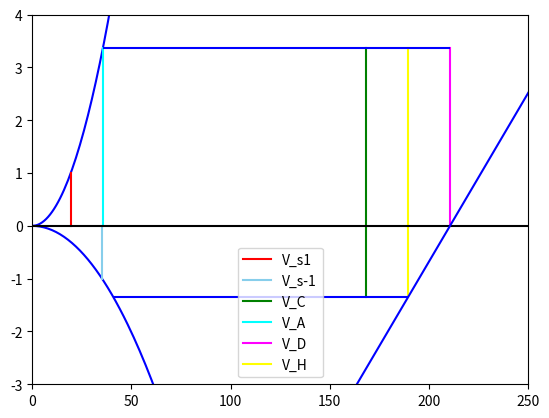

Python code for this plot:
import numpy as np
import matplotlib.pyplot as plt

V = np.linspace(0, 400, 400)
def max_load_limit_factor(W):
    n_max = 2.1 + 24000/(W + 10000)
    return n_max

def neg_load_limit_factor(n_max):
    n_neg = -0.4*n_max
    return n_neg

def stall_load(rho, rho_SL, V, CL_max, W, S):
    n_stall = rho_SL*32.17*(V)**2*CL_max/2/(W/S)
    return n_stall

def stall_speed(W, rho, rho_SL, S, CL_max):
    v_s1 = np.sqrt(2*W/32.17/rho/S/CL_max)*np.sqrt(rho/rho_SL)
    return v_s1

def stall_speed_neg(W, rho, rho_SL, S, CL_min):
    v_sneg1 = np.sqrt(-2*W/32.17/rho/S/CL_min)*np.sqrt(rho/rho_SL)
    return v_sneg1 

def corner_speed(n_max, W, S, rho, rho_SL, CL_max):
    V_A = np.sqrt(n_max*2*W/32.17/S/rho_SL/CL_max)
    return V_A

def max_level_flight_speed(V_D, rho, rho_SL):
    V_H = 0.9*V_D
    return V_H

def dive_speed(V_C, rho, rho_SL):
    V_D = 1.25*V_C
    return V_D

W = 8998
rho = 1.758e-3
rho_SL = 2.38e-3
S = 387
CL_max = 1.612
CL_min = -.49

n_max = max_load_limit_factor(W)
n_neg = neg_load_limit_factor(n_max)
n_stall = stall_load(rho, rho_SL, V, CL_max, W, S)
n_stall_neg = stall_load(rho, rho_SL, V, CL_min, W, S)

v_s1 = stall_speed(W, rho, rho_SL, S, CL_max)
v_sneg1 = stall_speed_neg(W, rho, rho_SL, S, CL_min)
V_C = 196*np.sqrt(rho/rho_SL)
V_A = corner_speed(n_max, W, S, rho, rho_SL, CL_max)
V_D = dive_speed(V_C, rho, rho_SL)
V_H = max_level_flight_speed(V_D, rho, rho_SL)

plt.figure()
plt.plot(V, n_stall, color='blue')
plt.plot(V, n_stall_neg, color='blue')
plt.axvline(v_s1, ymin=0.429, ymax=.571, color='red', label='V_s1')
plt.axvline(v_sneg1, ymin=0.286, ymax = .429, color='skyblue', label='V_s-1')
plt.axvline(V_C, ymin=(3+n_neg)/7, ymax=(n_max+3)/7, color='green', label='V_C')
plt.axvline(V_A, ymin=0.429,ymax=(3+n_max)/7, color='cyan', label='V_A')
plt.axvline(V_D, ymin=0.429, ymax=(n_max+3)/7, color='magenta', label='V_D')
plt.axvline(V_H, ymin=(3+n_neg)/7, ymax=(n_max+3)/7, color='yellow', label='V_H')
plt.hlines(n_max, xmin=V_A, xmax=V_D, color='blue')
plt.hlines(n_neg, xmin=40.5, xmax=V_H, color='blue')
plt.hlines(0, xmin=0, xmax=250, color='black')
plt.plot(V, (0-n_neg)/(V_D-V_H)*(V-V_D), color='blue')

plt.legend()


plt.axis([0, 250, -3, 4])



plt.show()





